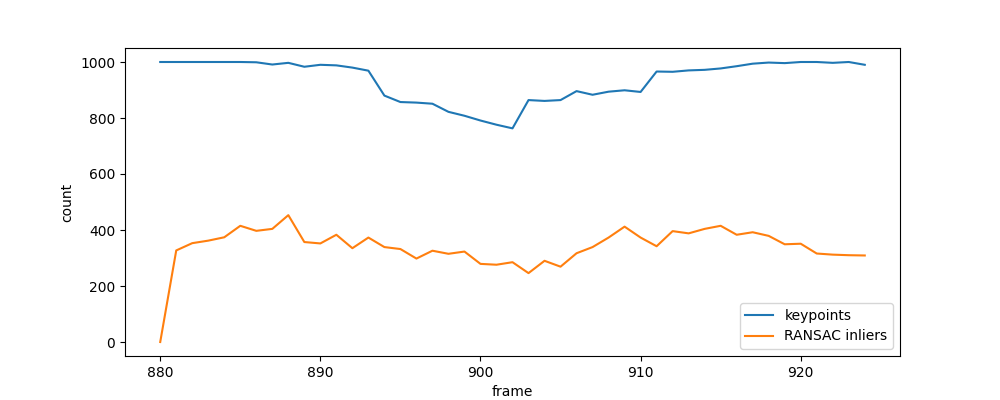

Source data for this figure (header and first rows):
frame, timestamp_ns, keypoints, ratio_good, inliers, mean, std, lap_var
880, 1520530352201808381, 1000, 0, 0, 55.31, 46.09, 308.4
881, 1520530352251809381, 1000, 529, 327, 55.55, 46.43, 321
882, 1520530352301811381, 1000, 537, 353, 54.98, 45.08, 301.2
883, 1520530352351812381, 1000, 539, 362, 54.14, 43.89, 288.6
884, 1520530352401814381, 1000, 552, 374, 54.68, 44.38, 274.7
885, 1520530352451816381, 1000, 565, 415, 55.61, 45.03, 274.6
886, 1520530352501468679, 999, 573, 397, 46.02, 40.05, 218.3
887, 1520530352551470679, 991, 565, 404, 46.32, 40.59, 215.1
888, 1520530352601471679, 997, 616, 453, 46.75, 41.09, 212.3
889, 1520530352651473679, 983, 565, 357, 46.93, 41.66, 207.7
890, 1520530352701474679, 990, 557, 352, 47.39, 42.15, 208.7
891, 1520530352751476679, 988, 576, 383, 47.64, 42.7, 206.8
892, 1520530352801477679, 980, 512, 335, 48.07, 43.25, 205.7
893, 1520530352851479679, 969, 543, 373, 48.46, 43.8, 201.9
894, 1520530352901098100, 880, 490, 339, 37.33, 39.13, 184.8
895, 1520530352951099100, 857, 463, 332, 37.6, 39.69, 185.3
896, 1520530353001101100, 855, 417, 298, 37.75, 40.2, 184.7
897, 1520530353051102100, 851, 466, 326, 37.99, 40.41, 174.6
898, 1520530353101208100, 822, 462, 315, 37.9, 40.49, 167.7
899, 1520530353151105100, 808, 448, 323, 38, 40.62, 162
900, 1520530353201107100, 791, 430, 279, 38.42, 41.08, 155
901, 1520530353251108100, 776, 380, 276, 39.01, 41.41, 153.1
902, 1520530353301110100, 763, 384, 285, 39.4, 41.46, 152
903, 1520530353351397714, 864, 345, 246, 49.39, 45.03, 154.5
904, 1520530353401398714, 861, 444, 290, 50.42, 44.21, 151.8
905, 1520530353451400714, 864, 406, 269, 50.88, 42.87, 149
906, 1520530353501401714, 896, 449, 317, 51.34, 41.65, 148.6
907, 1520530353551403714, 883, 493, 339, 51.81, 40.65, 150.3
908, 1520530353601404714, 894, 517, 373, 52.17, 39.34, 148.1
909, 1520530353651406714, 899, 537, 412, 52.2, 38.77, 143.4
910, 1520530353701407714, 893, 512, 373, 52.41, 38.36, 143.8
911, 1520530353751735749, 966, 477, 342, 64.95, 45.19, 175.7
912, 1520530353801737749, 965, 548, 396, 65.12, 44.96, 176.5
913, 1520530353851738749, 970, 551, 388, 65.03, 44.73, 176.6
914, 1520530353901740749, 972, 569, 404, 65.29, 44.49, 179.3
915, 1520530353951741749, 977, 580, 415, 65.36, 44.29, 179.5
916, 1520530354001743749, 985, 550, 383, 65.3, 44.13, 188.3
917, 1520530354051744749, 994, 564, 392, 65.3, 43.96, 197.2
918, 1520530354101746749, 998, 549, 379, 65.47, 43.82, 200.5
919, 1520530354151896258, 996, 510, 349, 71.25, 46.73, 227.7
920, 1520530354201897258, 1000, 535, 351, 71.38, 46.21, 230.7
921, 1520530354251899258, 1000, 498, 316, 71.06, 45.92, 223.3
922, 1520530354301900258, 997, 488, 312, 71.48, 45.29, 223.9
923, 1520530354351902258, 1000, 481, 310, 71.51, 44.68, 237.9
924, 1520530354401904258, 990, 495, 309, 71.35, 44.3, 246.8
